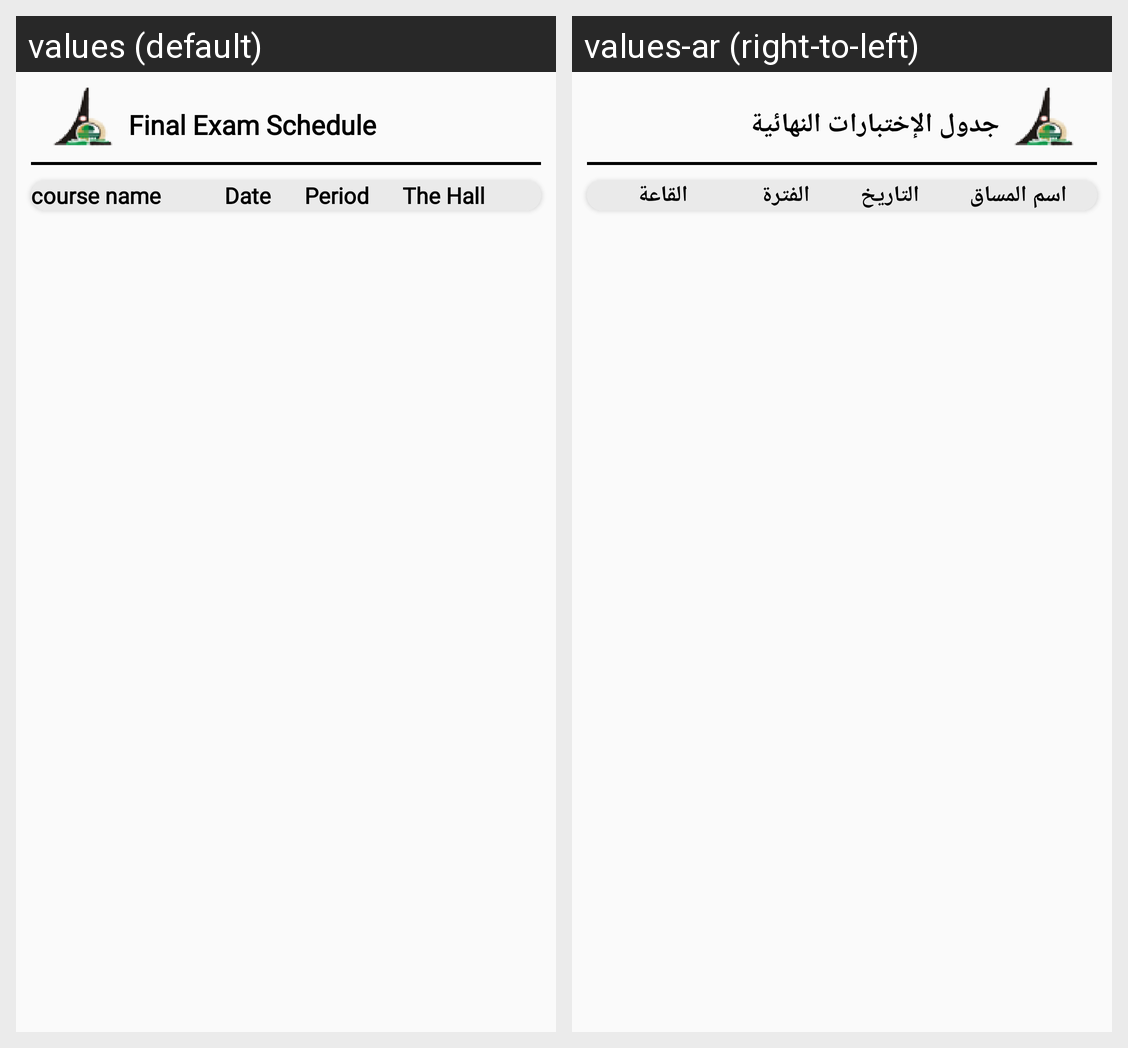

For this localized Android screen grid, give each drawn string resource with its value in every locale shown.
Android screen res/layout/fragment_final_exams.xml rendered under 2 locales, left to right: values (default), values-ar (right-to-left). Device: Nexus 5 (rendered at 1080×1920; each locale shown at half size, 540×960, under a caption strip naming it); theme Theme.Design.Light.NoActionBar.
Strings drawn on this screen, with the default value and each locale's value (text and hints the layout hard-codes, and strings that could not be matched under every locale, appear in the picture but are not listed):

final_exam_schedule
  values: Final Exam Schedule
  values-ar: جدول الإختبارات النهائية

course_name
  values: course name
  values-ar: اسم المساق

Date
  values: Date
  values-ar: التاريخ

Period
  values: Period
  values-ar: الفترة

the_hall
  values: The Hall
  values-ar: القاعة
